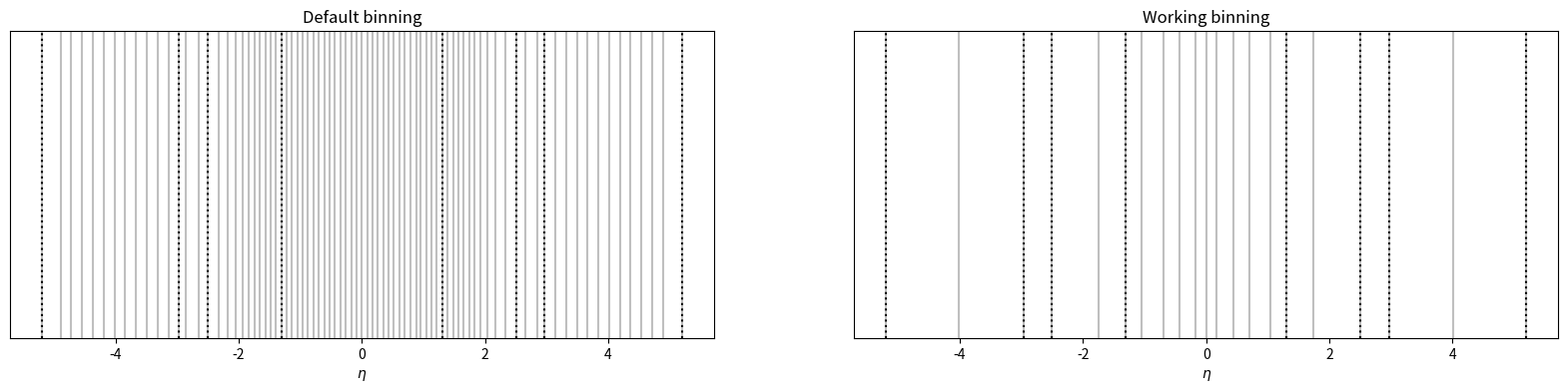

Source code (Python):
import matplotlib.pyplot as plt
import numpy as np

# Define the eta range and bin edges
def main():
    ppbins = np.array([
        -5.191, -4.889, -4.716, -4.538, -4.363, -4.191, -4.013, -3.839, -3.664, 
        -3.489, -3.314, -3.139, -2.964, -2.853, -2.650, -2.500, -2.322, -2.172, 
        -2.043, -1.930, -1.830, -1.740, -1.653, -1.566, -1.479, -1.392, -1.305, 
        -1.218, -1.131, -1.044, -0.957, -0.879, -0.783, -0.696, -0.609, -0.522, 
        -0.435, -0.348, -0.261, -0.174, -0.087, 
        +0.000, 
        +0.087, +0.174, +0.261, +0.348, +0.435, +0.522, +0.609, +0.696, +0.783, 
        +0.879, +0.957, +1.044, +1.131, +1.218, +1.305, +1.392, +1.479, +1.566, 
        +1.653, +1.740, +1.830, +1.930, +2.043, +2.172, +2.322, +2.500, +2.650, 
        +2.853, +2.964, +3.139, +3.314, +3.489, +3.664, +3.839, +4.013, +4.191, 
        +4.363, +4.538, +4.716, +4.889, +5.191
        ])  


    upcbins = np.array([
        -5.191, -4.013, -2.964, 
        -2.500, -1.740, -1.305, -1.044, -0.696, -0.435, -0.174,
        +0.000, 
        +0.174, +0.435, +0.696, +1.044, +1.305, +1.740, +2.500, 
        +2.964, +4.013, +5.191
        ])

    detector_edges = np.array([
        -5.191, -2.964, -2.500, -1.305,
        +1.305, +2.500, +2.964, +5.191
        ])

    fig, (ax1, ax2) = plt.subplots(1, 2, figsize=(20, 4))
    for x in ppbins:
        ax1.axvline(x, color='gray', linestyle='-', alpha=0.5)
    ax1.set_xlabel('$\\eta$')
    ax1.set_title('Default binning')
    ax1.yaxis.set_visible(False)

    for x in upcbins:
        ax2.axvline(x, color='gray', linestyle='-', alpha=0.5)
    ax2.set_xlabel('$\\eta$')
    ax2.set_title('Working binning')
    ax2.yaxis.set_visible(False)

    for x in detector_edges:
        ax1.axvline(x, color='black', linestyle=':', alpha=1)
        ax2.axvline(x, color='black', linestyle=':', alpha=1)
    plt.savefig("eta_bins.png")

if __name__ == "__main__":
    main()
